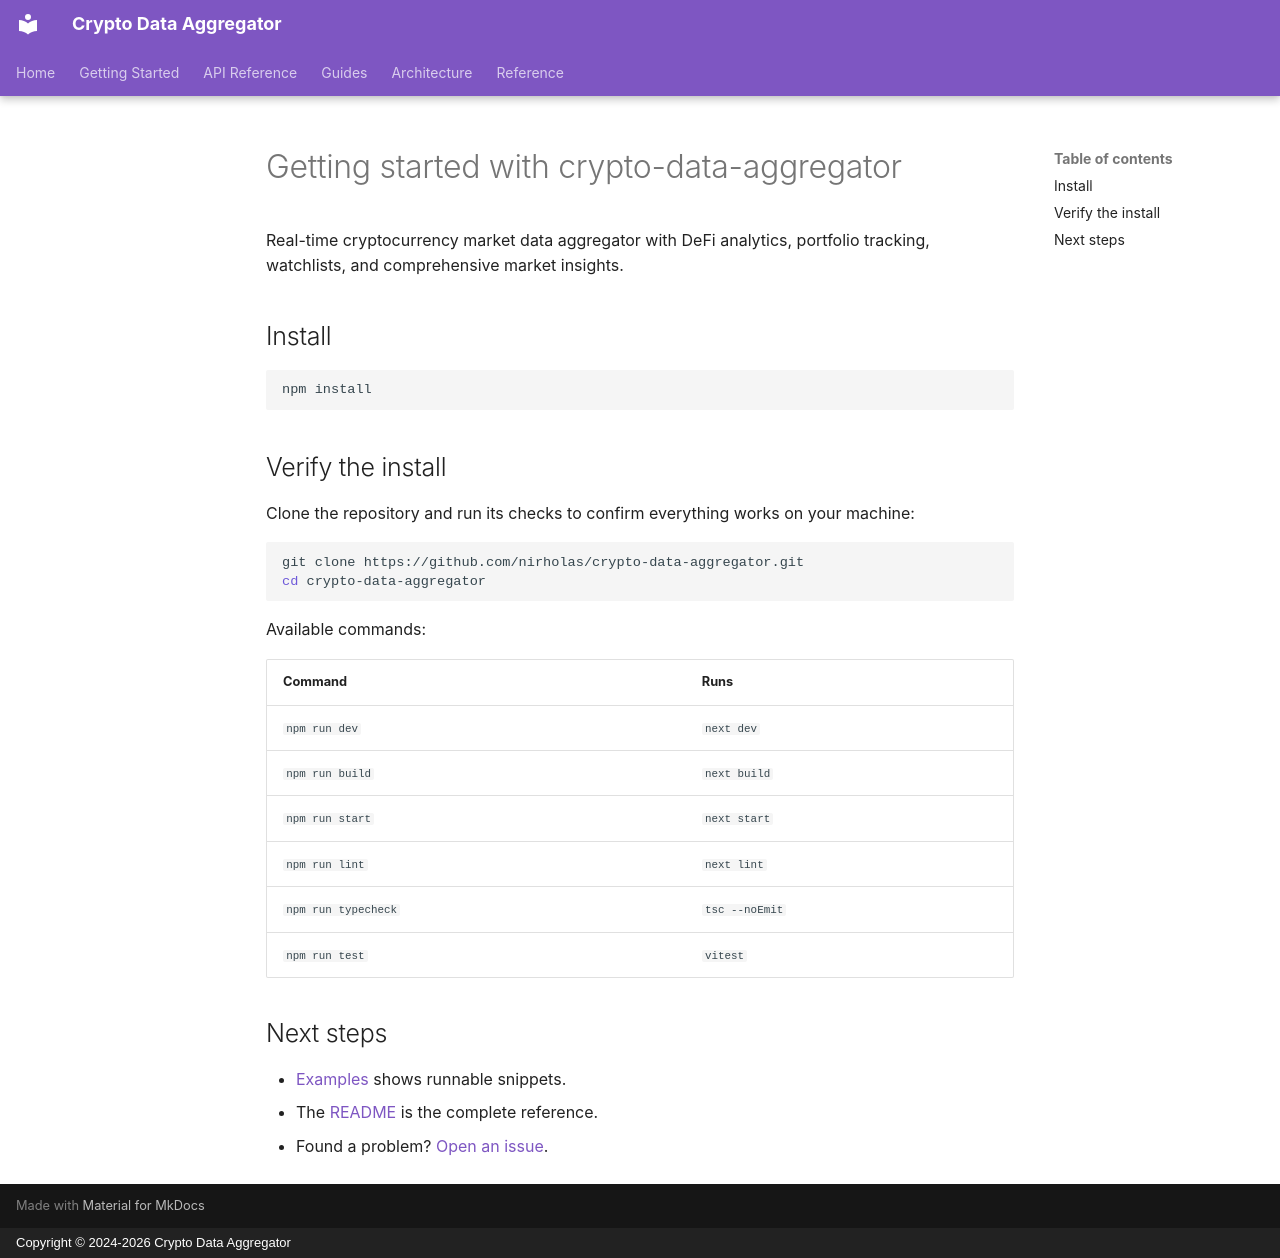

repository: nirholas/crypto-data-aggregator · page: getting-started/index.html · generator: mkdocs · copyright: Copyright © 2024-2026 Crypto Data Aggregator

# Getting started with crypto-data-aggregator

Real-time cryptocurrency market data aggregator with DeFi analytics, portfolio tracking, watchlists, and comprehensive market insights.

## Install

```bash
npm install
```

## Verify the install

Clone the repository and run its checks to confirm everything works on your machine:

```bash
git clone https://github.com/nirholas/crypto-data-aggregator.git
cd crypto-data-aggregator
```

Available commands:

| Command | Runs |
|---|---|
| `npm run dev` | `next dev` |
| `npm run build` | `next build` |
| `npm run start` | `next start` |
| `npm run lint` | `next lint` |
| `npm run typecheck` | `tsc --noEmit` |
| `npm run test` | `vitest` |

## Next steps

- [Examples](./examples.md) shows runnable snippets.
- The [README](https://github.com/nirholas/crypto-data-aggregator#readme) is the complete reference.
- Found a problem? [Open an issue](https://github.com/nirholas/crypto-data-aggregator/issues).
